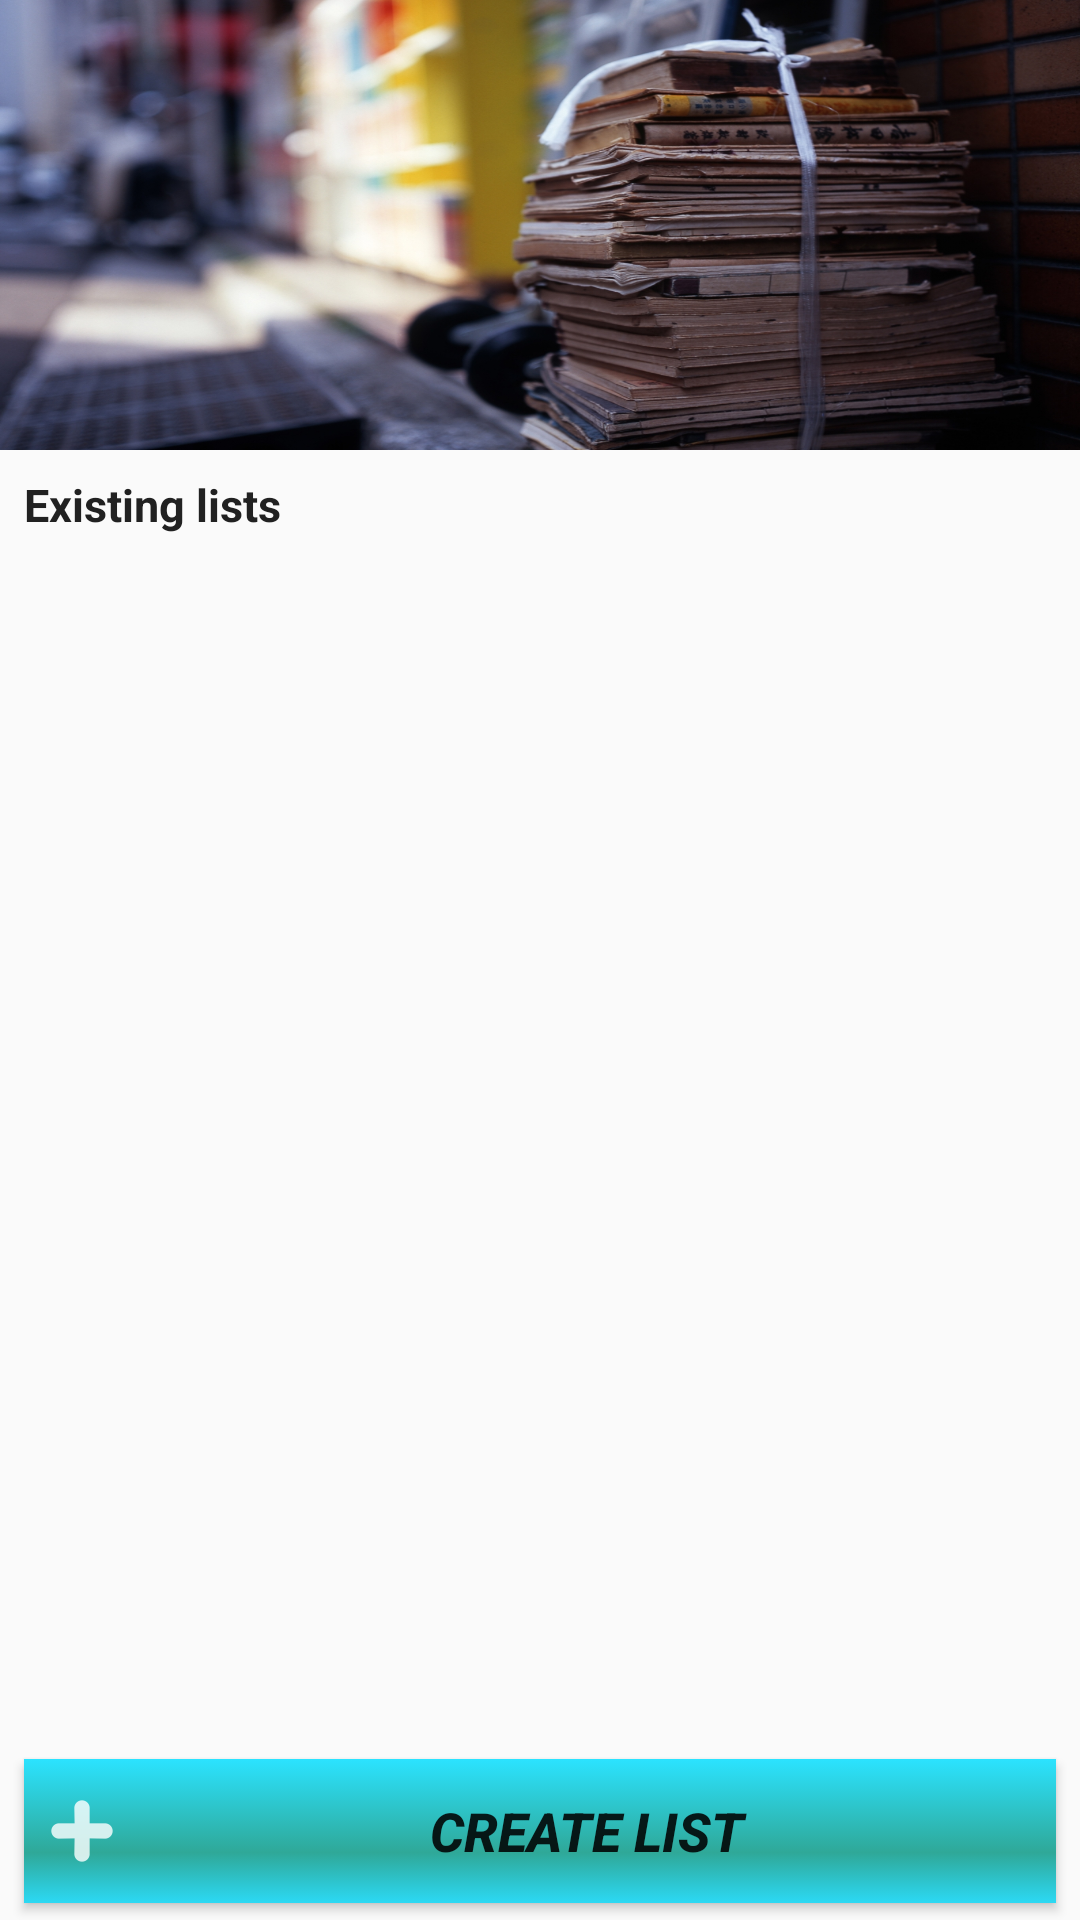

Produce the Android XML layout that renders to this screen, including the resource entries it uses.
<!-- AndroidManifest.xml: application theme Theme.MyTheme -->
<!-- res/layout/activity_create_list.xml -->
<?xml version="1.0" encoding="utf-8"?>
<LinearLayout xmlns:android="http://schemas.android.com/apk/res/android"
    android:layout_width="fill_parent"
    android:layout_height="fill_parent"
    xmlns:app="http://schemas.android.com/apk/res-auto"
    android:orientation="vertical"
    android:weightSum="1">

    <android.support.design.widget.AppBarLayout
        android:layout_height="150dp"
        android:layout_width="match_parent">

        <android.support.design.widget.CollapsingToolbarLayout
            android:layout_width="match_parent"
            android:layout_height="match_parent"
            android:background="@drawable/image_book_stack"
            app:layout_scrollFlags="scroll|exitUntilCollapsed">

            <android.support.v7.widget.Toolbar
                android:layout_height="?attr/actionBarSize"
                android:layout_width="match_parent"
                app:layout_collapseMode="pin" />

        </android.support.design.widget.CollapsingToolbarLayout>

    </android.support.design.widget.AppBarLayout>

    <TextView
        android:layout_width="match_parent"
        android:layout_height="wrap_content"
        android:text="@string/text_exits_lists"
        android:textColor="@color/primary_text"
        android:textSize="15sp"
        android:textStyle="bold"
        android:layout_marginRight="8dp"
        android:layout_marginLeft="8dp"
        android:layout_marginBottom="8dp"
        android:layout_marginTop="8dp" />
    <ListView
        android:id="@+id/lvData"
        android:layout_width="match_parent"
        android:layout_height="233dp"
        android:layout_marginLeft="8dp"
        android:layout_marginRight="8dp"
        android:layout_weight="1.07">
    </ListView>


    <Button
        android:layout_width="match_parent"
        android:layout_height="wrap_content"
        android:text="@string/text_create_list"
        android:id="@+id/buttonAddList"
        android:layout_marginTop="8dp"
        android:layout_marginBottom="16dp"
        android:textStyle="bold|italic"
        android:textSize="18sp"
        android:background="@drawable/hbutton"
        android:drawableLeft="@drawable/ic_add"
        android:layout_marginLeft="8dp"
        android:layout_marginRight="8dp"
        android:layout_gravity="center_horizontal">
    </Button>
</LinearLayout>
<!-- resources referenced by this layout -->
<resources>
  <color name="primary_text">#212121</color>
  <!-- drawable hbutton (drawable) -->
  <?xml version="1.0" encoding="utf-8"?>
  <selector xmlns:android="http://schemas.android.com/apk/res/android">
      <item android:drawable="@drawable/button_focused" android:state_focused="true"></item>
      <item android:drawable="@drawable/button_pressed" android:state_pressed="true"></item>
      <item android:drawable="@drawable/button_normal"></item>
  </selector>
  <!-- drawable ic_add: png bitmap (drawable-hdpi, 334 bytes) -->
  <!-- drawable image_book_stack: jpg bitmap (drawable, 566448 bytes) -->
  <string name="text_create_list">Create list</string>
  <string name="text_exits_lists">Existing lists</string>
  <style name="Theme.MyTheme" parent="@style/Theme.AppCompat.Light.DarkActionBar">
          <item name="actionBarStyle">@style/ActionBar.Solid.MyTheme</item>
          
  
      </style>
  <!-- drawable button_focused (drawable) -->
  <?xml version="1.0" encoding="utf-8"?>
  <shape xmlns:android="http://schemas.android.com/apk/res/android" android:shape="rectangle" >
      
          
      <gradient
          android:angle="90"
          android:endColor="@color/primary_light"
          android:startColor= "@color/accent"
          android:type="linear" />
      <padding
          android:bottom="7dp"
          android:left="4dp"
          android:right="4dp"
          android:top="7dp" />
  </shape>
  <!-- drawable button_pressed (drawable) -->
  <?xml version="1.0" encoding="utf-8"?>
  <shape xmlns:android="http://schemas.android.com/apk/res/android" android:shape="rectangle" >
      
          
          
      <gradient
          android:angle="270"
          android:centerX="35%"
          android:centerColor="#5CA878"
          android:startColor="#62F4B9"
          android:endColor="#21F0FF"
          android:type="linear"
          />
  
      
          
          
          
  
      <padding
          android:bottom="7dp"
          android:left="4dp"
          android:right="4dp"
          android:top="7dp" />
  
  </shape>
  <!-- drawable button_normal (drawable) -->
  <?xml version="1.0" encoding="utf-8"?>
  <shape xmlns:android="http://schemas.android.com/apk/res/android"
      android:shape="rectangle" >
      
          
          
      <gradient
          android:angle="90"
          android:centerX="35%"
          android:centerColor="#2FA898"
          android:startColor="#2CD9F4"
          android:endColor="#2BE3FF"
          android:type="linear"
          />
  
  
      
          
          
          
  
      <padding
          android:bottom="7dp"
          android:left="4dp"
          android:right="4dp"
          android:top="7dp" />
  </shape>
  <style name="ActionBar.Solid.MyTheme" parent="@style/Widget.AppCompat.Light.ActionBar.Solid.Inverse">
          <item name="background">@drawable/ab_solid_mythem</item>
          <item name="backgroundStacked">@drawable/ab_stacked_solid_mythem</item>
          <item name="backgroundSplit">@drawable/ab_bottom_solid_mythem</item>
  
  
      </style>
  <color name="primary_light">#B3E5FC</color>
  <color name="accent">#448AFF</color>
</resources>
